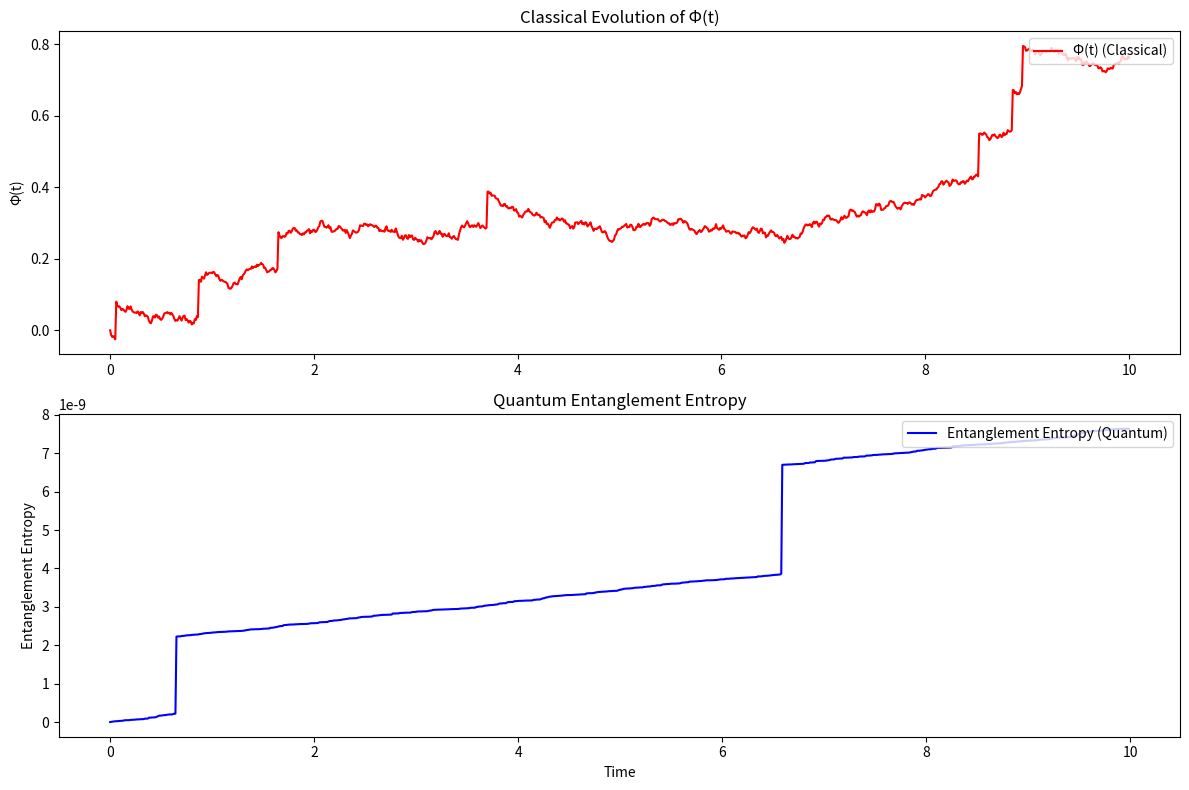

This figure's Python source:
import numpy as np
import matplotlib.pyplot as plt


# =================== CLASSICAL SIMULATION =================== #

def S_func(t):
    return np.random.randn() * 0.5 + (np.random.rand() < 0.005) * 10

def G_func(Phi, t):
    return -0.05 * Phi

def A_func(Phi):
    return 0.1 * Phi

def simulate_phi(T, delta_tau, Phi_0, S_function, G_function, A_function):
    n_steps = int(T / delta_tau)
    Phi = np.zeros(n_steps)
    Phi[0] = Phi_0
    t_values = np.linspace(0, T, n_steps)

    for i in range(n_steps - 1):
        t = t_values[i]
        Phi[i+1] = Phi[i] + delta_tau * (1 + A_function(Phi[i])) * (S_function(t) + G_function(Phi[i], t))

    return t_values, Phi

# =================== QUANTUM SIMULATION =================== #

def runge_kutta_evolution(psi, H, dt):
    k1 = -1j * dt * np.dot(H, psi)
    k2 = -1j * dt * np.dot(H, psi + 0.5 * k1)
    k3 = -1j * dt * np.dot(H, psi + 0.5 * k2)
    k4 = -1j * dt * np.dot(H, psi + k3)
    return psi + (k1 + 2*k2 + 2*k3 + k4) / 6

def entanglement_entropy(rho):
    eigenvalues = np.linalg.eigvals(rho)
    eigenvalues = eigenvalues[eigenvalues > 0]
    return -np.sum(eigenvalues * np.log2(eigenvalues))

def simulate_ATH_evolution_qutrit(psi, H_A, H_B, S_t_values, T, dt):
    states = [psi]
    times = np.arange(0, T, dt)
    
    for idx, t in enumerate(times):
        f = S_t_values[idx]
        H_ATH = f * np.kron(np.diag([1, 0, -1]), np.diag([-1, 0, 1]))
        H_total = H_A + H_B + H_ATH
        psi_new = runge_kutta_evolution(psi, H_total, dt)
        states.append(psi_new)
        psi = psi_new
    
    return times, states

# =================== ENHANCED DRIVER FUNCTION =================== #

def run_unified_sim_advanced(params):
    T = params.get("T", 10)
    delta_tau = params.get("delta_tau", 0.01)
    Phi_0 = params.get("Phi_0", 0)
    dt = params.get("dt", 0.01)
    psi = params.get("psi", np.kron(np.array([1, 0, 0], dtype=complex), np.array([1, 0, 0], dtype=complex)))
    H_A = params.get("H_A", np.kron(np.diag([1, 2, 3]), np.eye(3, dtype=complex)))
    H_B = params.get("H_B", np.kron(np.eye(3, dtype=complex), np.diag([1, 2, 3])))
    
    assert T > 0, "T must be positive"
    assert delta_tau > 0, "delta_tau must be positive"
    assert dt > 0, "dt must be positive"
    
    t, Phi = simulate_phi(T, delta_tau, Phi_0, S_func, G_func, A_func)
    S_t = [S_func(val) for val in t]
    
    times, states = simulate_ATH_evolution_qutrit(psi, H_A, H_B, S_t, T, dt)
    entropies_qutrit = [entanglement_entropy(np.outer(state.conj(), state)) for state in states[:-1]]
    
    fig, (ax1, ax2) = plt.subplots(2, 1, figsize=(12, 8))
    ax1.plot(t, Phi, color='red', label='Φ(t) (Classical)')
    ax1.set_ylabel('Φ(t)')
    ax1.legend(loc='upper right')
    ax1.set_title('Classical Evolution of Φ(t)')
    ax2.plot(times, np.real(entropies_qutrit), color='blue', label='Entanglement Entropy (Quantum)')
    ax2.set_xlabel('Time')
    ax2.set_ylabel('Entanglement Entropy')
    ax2.legend(loc='upper right')
    ax2.set_title('Quantum Entanglement Entropy')
    
    fig.tight_layout()
    plt.show()
    
    return t, Phi, times, np.real(entropies_qutrit)

# =================== INITIALIZE QUANTUM VARIABLES =================== #

psi_A_qutrit = np.array([1, 0, 0], dtype=complex)
psi_B_qutrit = np.array([1, 0, 0], dtype=complex)
psi_AB_qutrit = np.kron(psi_A_qutrit, psi_B_qutrit)
H_A_qutrit = np.kron(np.diag([1, 2, 3]), np.eye(3, dtype=complex))
H_B_qutrit = np.kron(np.eye(3, dtype=complex), np.diag([1, 2, 3]))

# =================== UPDATED PARAMETER DICTIONARY =================== #

simulation_params = {
    "T": 10,
    "delta_tau": 0.01,
    "Phi_0": 0,
    "dt": 0.01,
    "psi": psi_AB_qutrit,
    "H_A": H_A_qutrit,
    "H_B": H_B_qutrit
}

# To run the simulation, use:
_ = run_unified_sim_advanced(simulation_params)
